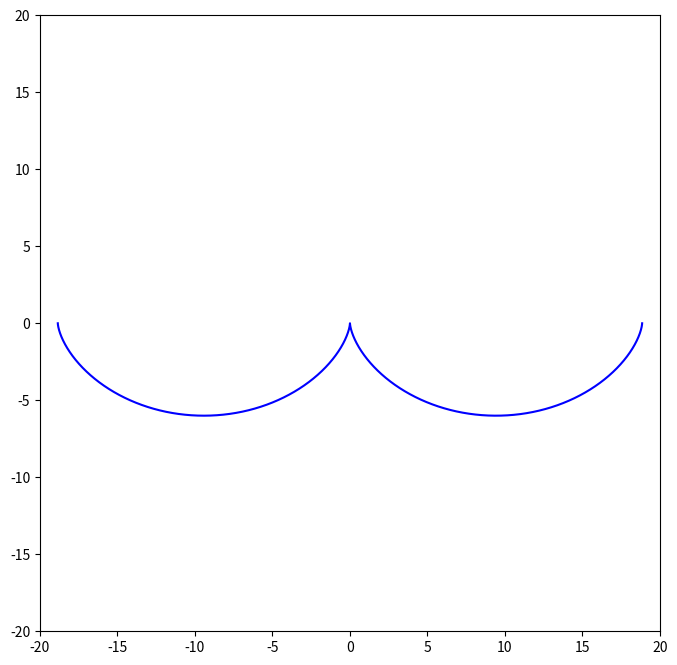

This chart was generated by the following Python code:
import numpy
import matplotlib.pyplot as plt
import matplotlib.animation as animation
import time

t=numpy.arange(-2*numpy.pi, 2*numpy.pi, 1e-3)
R=3

def x(t):
  return R*(t-numpy.sin(t))

def y(t):
  return -R*(1-numpy.cos(t))

fig=plt.figure(figsize=(8,8))
plt.axes(xlim=(-20,20), ylim=(-20,20))
plt.plot(x(t), y(t), color='blue')

plt.show()
